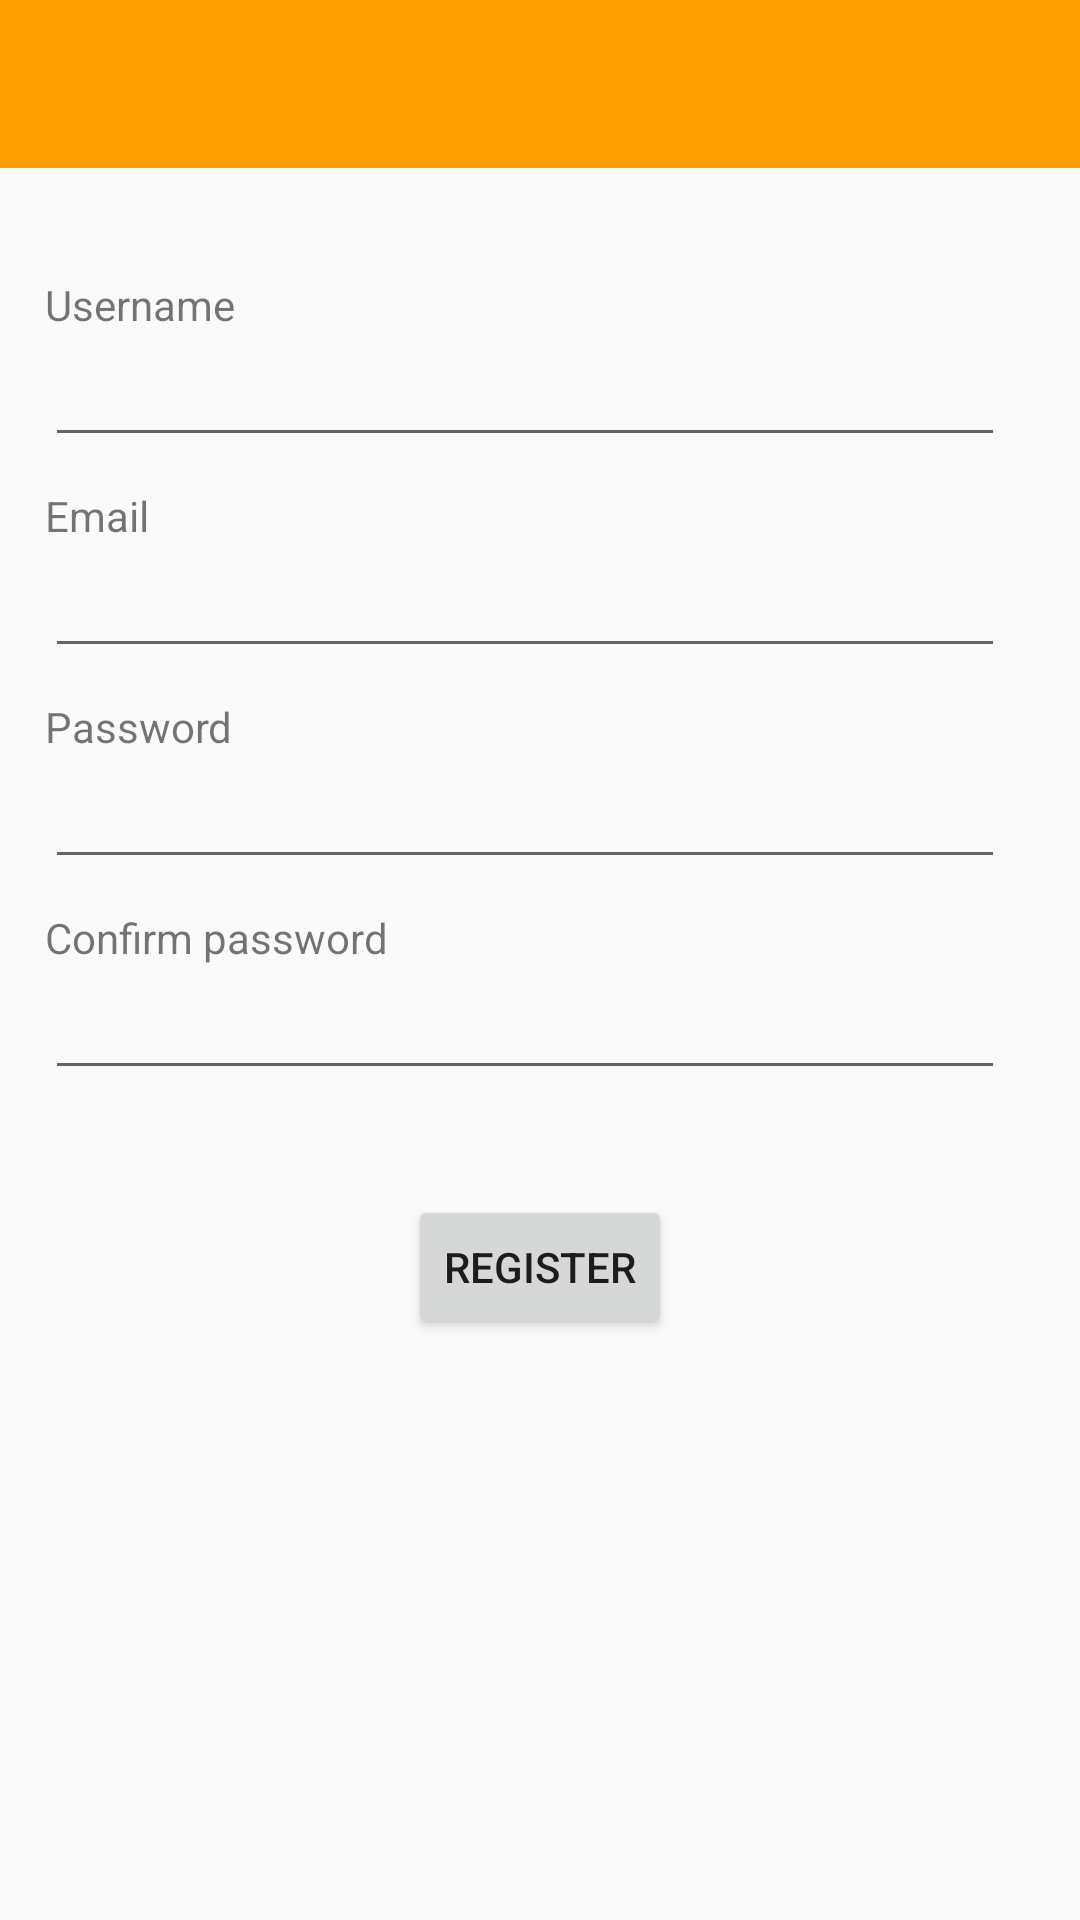

This screen was rendered from an Android layout file. Write that file and the resources it references.
<!-- AndroidManifest.xml: application theme NoActionBarTheme -->
<!-- res/layout/activity_register.xml -->
<?xml version="1.0" encoding="utf-8"?>
<RelativeLayout xmlns:android="http://schemas.android.com/apk/res/android"
    android:layout_width="match_parent" android:layout_height="match_parent">

    <TextView
        android:layout_width="wrap_content"
        android:layout_height="wrap_content"
        android:text="@string/login_text"
        android:id="@+id/login_register_text"
        android:layout_marginTop="36dp"
        android:layout_below="@+id/include"
        android:layout_alignLeft="@+id/email_text"
        android:layout_alignStart="@+id/email_text" />

    <EditText
        android:id="@+id/login_register_edit"
        android:layout_width="320dp"
        android:layout_height="wrap_content"
        android:layout_marginBottom="10dp"
        android:layout_below="@+id/login_register_text"
        android:layout_marginLeft="15dp"
        android:inputType="text" />

    <TextView
        android:layout_width="wrap_content"
        android:layout_height="wrap_content"
        android:text="@string/email_text"
        android:id="@+id/email_text"
        android:layout_below="@+id/login_register_edit"
        android:layout_marginLeft="15dp" />

    <EditText
        android:id="@+id/email_edit"
        android:layout_width="320dp"
        android:layout_height="wrap_content"
        android:layout_marginBottom="10dp"
        android:layout_below="@+id/email_text"
        android:layout_marginLeft="15dp"
        android:inputType="textEmailAddress"
        />

    <TextView
        android:layout_width="wrap_content"
        android:layout_height="wrap_content"
        android:text="@string/password_text"
        android:id="@+id/password_register_text"
        android:layout_below="@+id/email_edit"
        android:layout_marginLeft="15dp" />

    <EditText
        android:id="@+id/password_register_edit"
        android:layout_width="320dp"
        android:layout_height="wrap_content"
        android:inputType="textPassword"
        android:layout_below="@+id/password_register_text"
        android:layout_marginLeft="15dp"
        android:layout_marginBottom="10dp"/>

    <TextView
        android:layout_width="wrap_content"
        android:layout_height="wrap_content"
        android:text="@string/confirm_password_text"
        android:id="@+id/password_confirm_text"
        android:layout_below="@+id/password_register_edit"
        android:layout_marginLeft="15dp" />

    <EditText
        android:id="@+id/password_confirm_edit"
        android:layout_width="320dp"
        android:layout_height="wrap_content"
        android:inputType="textPassword"
        android:layout_below="@+id/password_confirm_text"
        android:layout_marginLeft="15dp"
        android:layout_marginBottom="10dp"/>

    <Button
        android:id="@+id/register_button"
        android:layout_width="wrap_content"
        android:layout_height="wrap_content"
        android:layout_below="@+id/password_confirm_edit"
        android:layout_marginTop="25dp"
        android:text="@string/register_button"
        android:layout_centerHorizontal="true"/>

    <include
        layout="@layout/toolbar_low_in_rank"
        android:id="@+id/include" />
</RelativeLayout>
<!-- res/layout/toolbar_low_in_rank.xml (included above) -->
<?xml version="1.0" encoding="utf-8"?>
<android.support.design.widget.CoordinatorLayout
    xmlns:android="http://schemas.android.com/apk/res/android"
    xmlns:app="http://schemas.android.com/apk/res-auto"
    xmlns:tools="http://schemas.android.com/tools"
    android:layout_width="match_parent"
    android:layout_height="wrap_content"
    tools:context=".MainActivity"

    android:background="#595959">

    <android.support.design.widget.AppBarLayout
        android:layout_height="wrap_content"
        android:layout_width="match_parent"
        android:theme="@style/AppTheme">

        <android.support.v7.widget.Toolbar
            android:id="@+id/toolbar_low_in_rank"
            android:layout_width="match_parent"
            android:layout_height="?attr/actionBarSize"
            android:background="@android:color/transparent"
            app:theme="@style/ThemeOverlay.AppCompat.ActionBar"
            />
        
        

    </android.support.design.widget.AppBarLayout>



</android.support.design.widget.CoordinatorLayout>
<!-- resources referenced by this layout -->
<resources>
  <string name="confirm_password_text">Confirm password</string>
  <string name="email_text">Email</string>
  <string name="login_text">Username</string>
  <string name="password_text">Password</string>
  <string name="register_button">Register</string>
  <style name="AppTheme" parent="Theme.AppCompat.Light.DarkActionBar">
          
          <item name="colorPrimary">@color/colorPrimary</item>
          <item name="colorPrimaryDark">@color/colorPrimaryDark</item>
          <item name="colorAccent">@color/colorAccent</item>
      </style>
  <style name="NoActionBarTheme" parent="Theme.AppCompat.Light.NoActionBar">
          <item name="colorPrimary">@color/colorPrimary</item>
          <item name="colorPrimaryDark">@color/colorPrimaryDark</item>
          <item name="colorAccent">@color/colorAccent</item>
      </style>
  <color name="colorPrimary">#ffa000</color>
  <color name="colorPrimaryDark">#ff6f00</color>
  <color name="colorAccent">#FF4081</color>
</resources>
